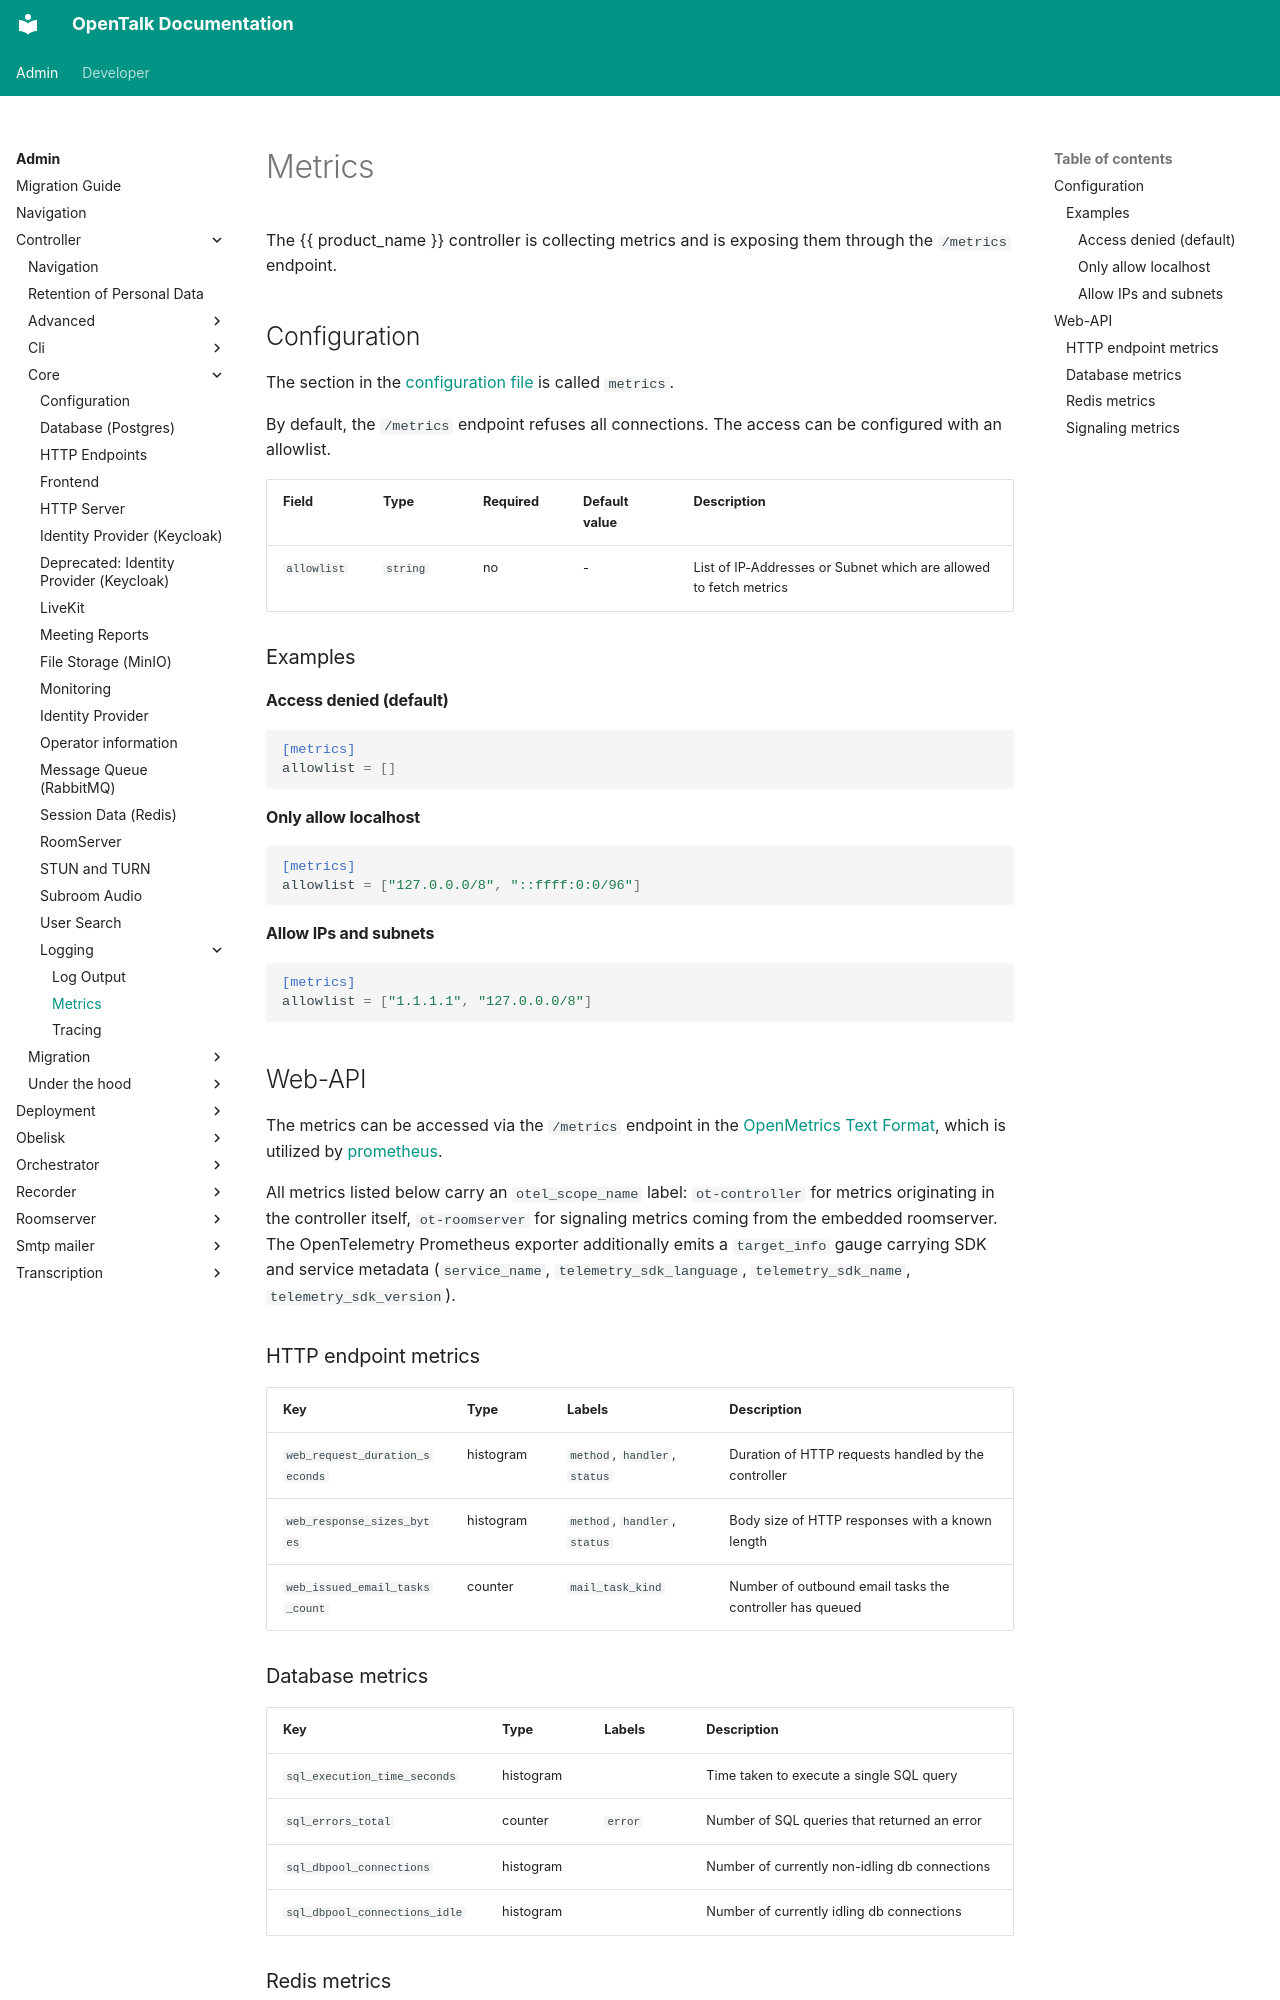

repository: opentalk-mirrors/opentalk · page: admin/controller/core/logging/metrics/index.html · generator: mkdocs

# Metrics

The {{ product_name }} controller is collecting metrics and is exposing them through the `/metrics` endpoint.

## Configuration

The section in the [configuration file](../configuration.md) is called `metrics`.

By default, the `/metrics` endpoint refuses all connections. The access can be configured with an allowlist.

| Field       | Type     | Required | Default value | Description                                                       |
| ----------- | -------- | -------- | ------------- | ----------------------------------------------------------------- |
| `allowlist` | `string` | no       | -             | List of IP-Addresses or Subnet which are allowed to fetch metrics |

### Examples

#### Access denied (default)

```toml
[metrics]
allowlist = []
```

#### Only allow localhost

```toml
[metrics]
allowlist = ["127.0.0.0/8", "::ffff:0:0/96"]
```

#### Allow IPs and subnets

```toml
[metrics]
allowlist = ["1.1.1.1", "127.0.0.0/8"]
```

## Web-API

The metrics can be accessed via the `/metrics` endpoint in the [OpenMetrics Text Format](https://github.com/prometheus/OpenMetrics), which is utilized by [prometheus](https://prometheus.io/docs/instrumenting/exposition_formats/#openmetrics-text-format).

All metrics listed below carry an `otel_scope_name` label: `ot-controller` for metrics originating in the controller itself, `ot-roomserver` for signaling metrics coming from the embedded roomserver.
The OpenTelemetry Prometheus exporter additionally emits a `target_info` gauge carrying SDK and service metadata (`service_name`, `telemetry_sdk_language`, `telemetry_sdk_name`, `telemetry_sdk_version`).

### HTTP endpoint metrics

| Key                            | Type      | Labels                        | Description                                              |
| ------------------------------ | --------- | ----------------------------- | -------------------------------------------------------- |
| `web_request_duration_seconds` | histogram | `method`, `handler`, `status` | Duration of HTTP requests handled by the controller      |
| `web_response_sizes_bytes`     | histogram | `method`, `handler`, `status` | Body size of HTTP responses with a known length          |
| `web_issued_email_tasks_count` | counter   | `mail_task_kind`              | Number of outbound email tasks the controller has queued |

### Database metrics

| Key                           | Type      | Labels  | Description                                   |
| ----------------------------- | --------- | ------- | --------------------------------------------- |
| `sql_execution_time_seconds`  | histogram |         | Time taken to execute a single SQL query      |
| `sql_errors_total`            | counter   | `error` | Number of SQL queries that returned an error  |
| `sql_dbpool_connections`      | histogram |         | Number of currently non-idling db connections |
| `sql_dbpool_connections_idle` | histogram |         | Number of currently idling db connections     |

### Redis metrics

Only present when [Redis](../redis.md) is configured.

| Key                                    | Type      | Labels    | Description                  |
| -------------------------------------- | --------- | --------- | ---------------------------- |
| `redis_command_execution_time_seconds` | histogram | `command` | Redis command execution time |
